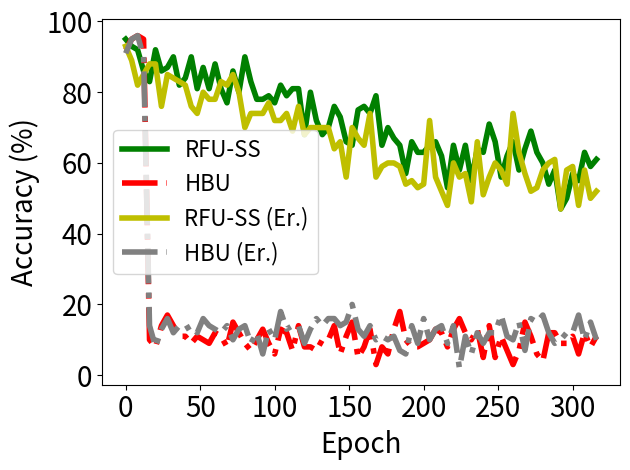

Recreate this plot in Python.


import numpy as np
import matplotlib.pyplot as plt

epsilon = 3
beta = 1 / epsilon




y_bfu_back_acc =[0.949999988079071, 0.9199999570846558, 0.9399999976158142, 0.9199999570846558, 0.8499999642372131, 0.9399999976158142, 0.8799999952316284, 0.8700000047683716, 0.7799999713897705, 0.8700000047683716, 0.8499999642372131, 0.7799999713897705, 0.8700000047683716, 0.8199999928474426, 0.8399999737739563, 0.7699999809265137, 0.8499999642372131, 0.9199999570846558, 0.8700000047683716, 0.8100000023841858, 0.699999988079071, 0.85999995470047, 0.7599999904632568, 0.8199999928474426, 0.7899999618530273, 0.8299999833106995, 0.8999999761581421, 0.8799999952316284, 0.7799999713897705, 0.7799999713897705, 0.8299999833106995, 0.8399999737739563, 0.7199999690055847, 0.8199999928474426, 0.8399999737739563, 0.7999999523162842, 0.85999995470047, 0.7999999523162842, 0.7199999690055847, 0.8399999737739563, 0.7699999809265137, 0.7999999523162842, 0.85999995470047, 0.7899999618530273, 0.7599999904632568, 0.8100000023841858, 0.7799999713897705, 0.8799999952316284, 0.8100000023841858, 0.7999999523162842, 0.7999999523162842, 0.7899999618530273, 0.7899999618530273, 0.8199999928474426, 0.7400000095367432, 0.7899999618530273, 0.7999999523162842, 0.7899999618530273, 0.8100000023841858, 0.7400000095367432, 0.8399999737739563, 0.7999999523162842, 0.7199999690055847, 0.75, 0.7999999523162842, 0.7799999713897705, 0.7599999904632568, 0.7799999713897705, 0.7599999904632568, 0.75, 0.8100000023841858, 0.6200000047683716, 0.7799999713897705, 0.7299999594688416, 0.7199999690055847, 0.7400000095367432, 0.7799999713897705, 0.6399999856948853, 0.8100000023841858, 0.7400000095367432, 0.699999988079071, 0.8399999737739563, 0.7699999809265137, 0.7599999904632568, 0.699999988079071, 0.8100000023841858, 0.7199999690055847, 0.75, 0.7400000095367432, 0.8399999737739563, 0.7599999904632568, 0.6899999976158142, 0.7799999713897705, 0.7299999594688416, 0.7899999618530273, 0.7199999690055847, 0.7099999785423279, 0.7799999713897705, 0.8199999928474426, 0.75, 0.7799999713897705, 0.7400000095367432, 0.7799999713897705, 0.7799999713897705, 0.5600000023841858, 0.7400000095367432, 0.8100000023841858, 0.7400000095367432, 0.7199999690055847, 0.7799999713897705, 0.7799999713897705, 0.75, 0.6899999976158142, 0.7599999904632568, 0.7899999618530273, 0.699999988079071, 0.7799999713897705, 0.7199999690055847, 0.7699999809265137, 0.7799999713897705, 0.6800000071525574, 0.7599999904632568, 0.8199999928474426, 0.7599999904632568, 0.7400000095367432, 0.8399999737739563, 0.7400000095367432, 0.7799999713897705, 0.7599999904632568, 0.7299999594688416, 0.7299999594688416, 0.7799999713897705, 0.75, 0.699999988079071, 0.7999999523162842, 0.6899999976158142, 0.7799999713897705, 0.6800000071525574, 0.7899999618530273, 0.7299999594688416, 0.6599999666213989, 0.6800000071525574, 0.7199999690055847, 0.7599999904632568, 0.7899999618530273, 0.6699999570846558, 0.6599999666213989, 0.7199999690055847, 0.7799999713897705, 0.6800000071525574, 0.699999988079071, 0.7299999594688416, 0.699999988079071, 0.7799999713897705, 0.6800000071525574, 0.6200000047683716, 0.7099999785423279, 0.7199999690055847, 0.6599999666213989, 0.6699999570846558, 0.7999999523162842, 0.699999988079071, 0.6599999666213989, 0.7099999785423279, 0.7599999904632568, 0.7099999785423279, 0.6699999570846558, 0.7400000095367432, 0.6299999952316284, 0.7299999594688416, 0.7199999690055847, 0.699999988079071, 0.6399999856948853, 0.699999988079071, 0.6399999856948853, 0.6599999666213989, 0.6399999856948853, 0.6699999570846558, 0.6399999856948853, 0.699999988079071, 0.6800000071525574, 0.6599999666213989, 0.6800000071525574, 0.6800000071525574, 0.6699999570846558, 0.7400000095367432, 0.6499999761581421, 0.699999988079071, 0.5999999642372131, 0.699999988079071, 0.6399999856948853, 0.6399999856948853, 0.6599999666213989, 0.5699999928474426, 0.5600000023841858, 0.6499999761581421, 0.6499999761581421, 0.6200000047683716, 0.699999988079071, 0.5999999642372131, 0.6200000047683716, 0.6899999976158142, 0.5999999642372131, 0.5199999809265137, 0.6499999761581421, 0.6599999666213989, 0.5399999618530273, 0.6699999570846558, 0.6100000143051147, 0.5799999833106995, 0.6200000047683716, 0.6399999856948853, 0.5799999833106995, 0.6100000143051147, 0.6699999570846558, 0.5199999809265137, 0.6100000143051147, 0.5799999833106995, 0.6200000047683716, 0.5899999737739563, 0.6200000047683716, 0.3999999761581421, 0.550000011920929, 0.7400000095367432, 0.5600000023841858, 0.6800000071525574, 0.5799999833106995, 0.5199999809265137, 0.6499999761581421, 0.6100000143051147, 0.5, 0.550000011920929, 0.5999999642372131, 0.5999999642372131, 0.6100000143051147, 0.550000011920929, 0.5799999833106995, 0.6399999856948853, 0.5, 0.5399999618530273, 0.6399999856948853, 0.6100000143051147, 0.5199999809265137, 0.5, 0.6200000047683716, 0.6599999666213989, 0.6299999952316284, 0.5999999642372131, 0.5, 0.6399999856948853, 0.6100000143051147, 0.5399999618530273, 0.6100000143051147, 0.6499999761581421, 0.6399999856948853, 0.6100000143051147, 0.6699999570846558, 0.5999999642372131, 0.6499999761581421, 0.6100000143051147, 0.5999999642372131, 0.6699999570846558, 0.6299999952316284, 0.5600000023841858, 0.7199999690055847, 0.5699999928474426, 0.5600000023841858, 0.6800000071525574, 0.6299999952316284, 0.6200000047683716, 0.5799999833106995, 0.6200000047683716, 0.699999988079071, 0.5999999642372131, 0.6599999666213989, 0.6800000071525574, 0.6699999570846558, 0.6100000143051147, 0.5799999833106995, 0.6899999976158142, 0.5999999642372131, 0.5, 0.6100000143051147, 0.7199999690055847, 0.4599999785423279, 0.5999999642372131, 0.6100000143051147, 0.6800000071525574, 0.699999988079071, 0.5899999737739563, 0.47999998927116394, 0.6699999570846558, 0.6599999666213989, 0.5600000023841858, 0.6699999570846558, 0.6599999666213989, 0.5, 0.5699999928474426, 0.6499999761581421, 0.5999999642372131, 0.6200000047683716, 0.6100000143051147, 0.6200000047683716, 0.6100000143051147, 0.6200000047683716, 0.5199999809265137, 0.5600000023841858, 0.6599999666213989, 0.6599999666213989, 0.6100000143051147, 0.6200000047683716, 0.5, 0.5799999833106995, 0.6599999666213989, 0.5399999618530273, 0.6200000047683716, 0.550000011920929, 0.5600000023841858, 0.5999999642372131, 0.5899999737739563, 0.6399999856948853, 0.5299999713897705, 0.6100000143051147, 0.7199999690055847, 0.5899999737739563, 0.5299999713897705, 0.5799999833106995, 0.5799999833106995, 0.5899999737739563, 0.5799999833106995, 0.5799999833106995, 0.6100000143051147, 0.4599999785423279, 0.6100000143051147, 0.5699999928474426, 0.6800000071525574, 0.6100000143051147, 0.550000011920929, 0.6200000047683716, 0.4599999785423279, 0.5999999642372131, 0.7199999690055847, 0.6499999761581421, 0.5699999928474426, 0.6200000047683716, 0.5600000023841858, 0.5999999642372131, 0.5999999642372131, 0.5799999833106995, 0.5899999737739563, 0.5799999833106995, 0.6200000047683716, 0.5600000023841858, 0.5600000023841858, 0.5399999618530273, 0.6299999952316284, 0.5399999618530273, 0.5600000023841858, 0.5799999833106995, 0.6599999666213989, 0.6200000047683716, 0.5999999642372131, 0.6200000047683716, 0.6100000143051147, 0.5899999737739563, 0.5, 0.5699999928474426, 0.5999999642372131, 0.6399999856948853, 0.550000011920929, 0.550000011920929, 0.6200000047683716, 0.5199999809265137, 0.5999999642372131, 0.5999999642372131, 0.5199999809265137, 0.5799999833106995, 0.5799999833106995, 0.550000011920929, 0.6299999952316284, 0.5399999618530273, 0.6200000047683716, 0.5600000023841858, 0.6399999856948853, 0.5600000023841858, 0.5600000023841858, 0.5, 0.5899999737739563, 0.4599999785423279, 0.5199999809265137, 0.5699999928474426, 0.47999998927116394, 0.5199999809265137, 0.5, 0.6100000143051147, 0.47999998927116394, 0.5799999833106995, 0.4899999797344208, 0.5399999618530273, 0.5099999904632568, 0.5199999809265137, 0.5999999642372131, 0.5099999904632568, 0.5399999618530273, 0.5399999618530273, 0.44999998807907104, 0.5299999713897705, 0.47999998927116394, 0.550000011920929, 0.4699999988079071, 0.5999999642372131, 0.4699999988079071, 0.5199999809265137, 0.4399999976158142, 0.550000011920929, 0.4599999785423279, 0.5199999809265137, 0.44999998807907104, 0.47999998927116394, 0.5600000023841858]


y_bfu_acc      = [0.9300000071525574, 0.9699999690055847, 0.9199999570846558, 0.9300000071525574, 0.9199999570846558, 0.9399999976158142, 0.949999988079071, 0.8499999642372131, 0.9099999666213989, 0.8999999761581421, 0.9099999666213989, 0.7999999523162842, 0.8899999856948853, 0.8799999952316284, 0.8199999928474426, 0.8999999761581421, 0.9300000071525574, 0.8100000023841858, 0.9599999785423279, 0.8999999761581421, 0.9099999666213989, 0.9099999666213989, 0.8700000047683716, 0.8700000047683716, 0.8399999737739563, 0.7999999523162842, 0.8799999952316284, 0.8499999642372131, 0.8299999833106995, 0.8999999761581421, 0.85999995470047, 0.8299999833106995, 0.9300000071525574, 0.8700000047683716, 0.9199999570846558, 0.8299999833106995, 0.8799999952316284, 0.8299999833106995, 0.7999999523162842, 0.8399999737739563, 0.85999995470047, 0.9199999570846558, 0.8700000047683716, 0.8299999833106995, 0.8100000023841858, 0.8499999642372131, 0.7799999713897705, 0.8299999833106995, 0.7599999904632568, 0.8499999642372131, 0.85999995470047, 0.8100000023841858, 0.9099999666213989, 0.85999995470047, 0.8299999833106995, 0.7899999618530273, 0.8399999737739563, 0.7999999523162842, 0.7899999618530273, 0.8399999737739563, 0.8100000023841858, 0.8299999833106995, 0.8100000023841858, 0.7899999618530273, 0.8899999856948853, 0.7999999523162842, 0.7599999904632568, 0.8499999642372131, 0.7400000095367432, 0.8299999833106995, 0.8100000023841858, 0.7699999809265137, 0.8899999856948853, 0.8700000047683716, 0.7699999809265137, 0.8499999642372131, 0.8399999737739563, 0.8899999856948853, 0.7599999904632568, 0.8199999928474426, 0.7999999523162842, 0.7299999594688416, 0.7699999809265137, 0.75, 0.8299999833106995, 0.7899999618530273, 0.7799999713897705, 0.8700000047683716, 0.8100000023841858, 0.7199999690055847, 0.7400000095367432, 0.7599999904632568, 0.7599999904632568, 0.8199999928474426, 0.7899999618530273, 0.7899999618530273, 0.7799999713897705, 0.7199999690055847, 0.7599999904632568, 0.75, 0.7899999618530273, 0.7899999618530273, 0.7899999618530273, 0.7899999618530273, 0.8199999928474426, 0.8399999737739563, 0.7199999690055847, 0.8199999928474426, 0.7599999904632568, 0.7699999809265137, 0.7799999713897705, 0.8399999737739563, 0.7999999523162842, 0.7199999690055847, 0.7899999618530273, 0.8199999928474426, 0.7899999618530273, 0.75, 0.7400000095367432, 0.7599999904632568, 0.7299999594688416, 0.7999999523162842, 0.7999999523162842, 0.8199999928474426, 0.7400000095367432, 0.7799999713897705, 0.7400000095367432, 0.8299999833106995, 0.7899999618530273, 0.8499999642372131, 0.7999999523162842, 0.8199999928474426, 0.8100000023841858, 0.7599999904632568, 0.75, 0.7999999523162842, 0.6699999570846558, 0.7699999809265137, 0.699999988079071, 0.7199999690055847, 0.7799999713897705, 0.7799999713897705, 0.75, 0.7899999618530273, 0.7400000095367432, 0.8199999928474426, 0.7299999594688416, 0.75, 0.7199999690055847, 0.75, 0.8299999833106995, 0.8100000023841858, 0.7699999809265137, 0.8100000023841858, 0.6899999976158142, 0.7899999618530273, 0.7799999713897705, 0.7599999904632568, 0.7999999523162842, 0.6699999570846558, 0.6800000071525574, 0.7299999594688416, 0.7400000095367432, 0.7599999904632568, 0.6699999570846558, 0.7400000095367432, 0.6699999570846558, 0.7400000095367432, 0.7099999785423279, 0.7400000095367432, 0.7599999904632568, 0.6599999666213989, 0.7899999618530273, 0.7199999690055847, 0.7999999523162842, 0.7199999690055847, 0.8399999737739563, 0.699999988079071, 0.6899999976158142, 0.6899999976158142, 0.7199999690055847, 0.7999999523162842, 0.6699999570846558, 0.6299999952316284, 0.7099999785423279, 0.7199999690055847, 0.7299999594688416, 0.6899999976158142, 0.6299999952316284, 0.75, 0.5899999737739563, 0.6200000047683716, 0.7099999785423279, 0.6299999952316284, 0.7199999690055847, 0.75, 0.699999988079071, 0.6299999952316284, 0.7099999785423279, 0.699999988079071, 0.6100000143051147, 0.6899999976158142, 0.6499999761581421, 0.6100000143051147, 0.6599999666213989, 0.6399999856948853, 0.6399999856948853, 0.6299999952316284, 0.6299999952316284, 0.7199999690055847, 0.6699999570846558, 0.6800000071525574, 0.6899999976158142, 0.6699999570846558, 0.5699999928474426, 0.6399999856948853, 0.7099999785423279, 0.6299999952316284, 0.6599999666213989, 0.5099999904632568, 0.5899999737739563, 0.6399999856948853, 0.5899999737739563, 0.550000011920929, 0.5199999809265137, 0.6599999666213989, 0.6200000047683716, 0.5999999642372131, 0.5899999737739563, 0.6499999761581421, 0.6399999856948853, 0.6800000071525574, 0.6499999761581421, 0.4599999785423279, 0.6399999856948853, 0.6100000143051147, 0.6100000143051147, 0.5600000023841858, 0.6100000143051147, 0.6800000071525574, 0.6399999856948853, 0.6599999666213989, 0.550000011920929, 0.5600000023841858, 0.6699999570846558, 0.7599999904632568, 0.5999999642372131, 0.75, 0.5999999642372131, 0.6499999761581421, 0.6299999952316284, 0.7099999785423279, 0.6599999666213989, 0.7799999713897705, 0.6800000071525574, 0.5899999737739563, 0.6399999856948853, 0.6899999976158142, 0.7099999785423279, 0.7099999785423279, 0.5799999833106995, 0.5899999737739563, 0.6200000047683716, 0.6800000071525574, 0.6800000071525574, 0.6499999761581421, 0.5699999928474426, 0.6100000143051147, 0.6100000143051147, 0.7099999785423279, 0.6499999761581421, 0.6399999856948853, 0.6599999666213989, 0.6100000143051147, 0.6499999761581421, 0.75, 0.6499999761581421, 0.6399999856948853, 0.5799999833106995, 0.6200000047683716, 0.6899999976158142, 0.6699999570846558, 0.6800000071525574, 0.5899999737739563, 0.6399999856948853, 0.6200000047683716, 0.75, 0.699999988079071, 0.6800000071525574, 0.6599999666213989, 0.6499999761581421, 0.699999988079071, 0.5799999833106995, 0.6699999570846558, 0.5299999713897705, 0.6200000047683716, 0.6200000047683716, 0.6399999856948853, 0.6499999761581421, 0.6299999952316284, 0.5600000023841858, 0.6699999570846558, 0.6200000047683716, 0.6599999666213989, 0.6599999666213989, 0.6100000143051147, 0.6100000143051147, 0.6399999856948853, 0.6899999976158142, 0.5999999642372131, 0.6100000143051147, 0.5399999618530273, 0.550000011920929, 0.7099999785423279, 0.6399999856948853, 0.6800000071525574, 0.5899999737739563, 0.6200000047683716, 0.5999999642372131, 0.5600000023841858, 0.6800000071525574, 0.6100000143051147, 0.550000011920929, 0.6299999952316284, 0.6299999952316284, 0.5999999642372131, 0.5999999642372131, 0.6100000143051147, 0.5600000023841858, 0.5199999809265137, 0.6699999570846558, 0.6299999952316284, 0.6800000071525574, 0.5600000023841858, 0.6699999570846558, 0.5799999833106995, 0.5999999642372131, 0.5600000023841858, 0.6100000143051147, 0.699999988079071, 0.550000011920929, 0.5699999928474426, 0.6100000143051147, 0.6899999976158142, 0.6699999570846558, 0.6499999761581421, 0.6100000143051147, 0.5699999928474426, 0.5299999713897705, 0.5999999642372131, 0.5899999737739563, 0.6499999761581421, 0.5899999737739563, 0.5600000023841858, 0.6299999952316284, 0.6299999952316284, 0.5699999928474426, 0.5699999928474426, 0.5999999642372131, 0.6299999952316284, 0.6100000143051147, 0.6499999761581421, 0.6399999856948853, 0.5899999737739563, 0.6599999666213989, 0.5600000023841858, 0.6200000047683716, 0.6299999952316284, 0.6800000071525574, 0.4899999797344208, 0.7099999785423279, 0.5999999642372131, 0.5399999618530273, 0.6299999952316284, 0.5799999833106995, 0.6100000143051147, 0.6100000143051147, 0.5799999833106995, 0.6100000143051147, 0.6299999952316284, 0.6699999570846558, 0.6200000047683716, 0.6100000143051147, 0.6899999976158142, 0.5600000023841858, 0.5600000023841858, 0.6699999570846558, 0.5999999642372131, 0.6299999952316284, 0.5299999713897705, 0.429999977350235, 0.5799999833106995, 0.5299999713897705, 0.4899999797344208, 0.550000011920929, 0.5600000023841858, 0.5699999928474426, 0.5999999642372131, 0.5299999713897705, 0.47999998927116394, 0.5199999809265137, 0.5600000023841858, 0.47999998927116394, 0.550000011920929, 0.47999998927116394, 0.5999999642372131, 0.5399999618530273, 0.5699999928474426, 0.6800000071525574, 0.6100000143051147, 0.44999998807907104, 0.7199999690055847, 0.5099999904632568, 0.5899999737739563, 0.5299999713897705, 0.5399999618530273, 0.38999998569488525, 0.44999998807907104, 0.5199999809265137, 0.5600000023841858]


y_vibu_back_acc= [1.0   , 1.0   , 1.0   , 1.0   , 1.0   , 0.9899, 0.9699, 0.9499, 0.9099999666213989, 0.8999999761581421, 0.87000000476837, 0.8700, 0.8599, 0.8100000023841858, 0.77999997138977, 0.75              , 0.7599999904632568, 0.699999988079071, 0.709999978542327, 0.5899999737739563, 0.5099999904632568, 0.569999992847442, 0.560000002384185, 0.47999998927116, 0.55000001192092, 0.5399999618530273, 0.5600000023841858, 0.4499999880790714, 0.3899999856948852, 0.3999999761581421, 0.2999999821186065, 0.1700000017881393, 0.2199999988079071, 0.1299999952316284, 0.04999999701976776, 0.04999999701976776]
y_vibu_acc     = [0.9899, 0.9899, 1.0   , 0.9899, 1.0   , 1.0   , 0.9799, 0.9699, 0.9799999594688416, 0.949999988079071 , 0.96999996900558, 0.9699, 0.9799, 0.9599999785423279, 0.98999994993209, 0.9599999785423279, 0.9199999570846558, 0.989999949932098, 0.979999959468841, 0.9799999594688416, 0.9899999499320984, 0.989999949932098, 0.969999969005584, 0.94999998807907, 0.96999996900558, 0.9599999785423279, 0.9599999785423279, 0.9899999499320984, 0.9099999666213989, 0.9399999976158142, 0.9399999976158142, 0.9399999976158142, 0.9300000071525574, 0.9399999976158142, 0.9399999976158142, 0.9399999976158142]
y_ss_back_acc  = [0.9300000071525574, 0.9099999666213989, 0.9199999570846558, 0.949999988079071, 0.8899999856948853, 0.85999995470047, 0.9199999570846558, 0.8299999833106995, 0.8199999928474426, 0.7699999809265137, 0.8899999856948853, 0.8799999952316284, 0.8499999642372131, 0.8100000023841858, 0.8399999737739563, 0.8399999737739563, 0.8799999952316284, 0.85999995470047, 0.7999999523162842, 0.8499999642372131, 0.8799999952316284, 0.8100000023841858, 0.8199999928474426, 0.8399999737739563, 0.7599999904632568, 0.8100000023841858, 0.8199999928474426, 0.7899999618530273, 0.8499999642372131, 0.8199999928474426, 0.7799999713897705, 0.8700000047683716, 0.8399999737739563, 0.85999995470047, 0.7999999523162842, 0.6800000071525574, 0.8299999833106995, 0.7799999713897705, 0.8199999928474426, 0.7699999809265137, 0.8199999928474426, 0.8199999928474426, 0.7599999904632568, 0.8399999737739563, 0.7599999904632568, 0.8199999928474426, 0.7699999809265137, 0.8199999928474426, 0.7400000095367432, 0.7999999523162842, 0.8399999737739563, 0.7699999809265137, 0.7999999523162842, 0.7599999904632568, 0.8399999737739563, 0.8100000023841858, 0.7799999713897705, 0.7999999523162842, 0.8299999833106995, 0.7400000095367432, 0.7799999713897705, 0.7400000095367432, 0.8399999737739563, 0.7099999785423279, 0.8299999833106995, 0.7599999904632568, 0.8199999928474426, 0.7699999809265137, 0.8199999928474426, 0.7799999713897705, 0.7299999594688416, 0.8199999928474426, 0.8499999642372131, 0.7699999809265137, 0.699999988079071, 0.8299999833106995, 0.7999999523162842, 0.7199999690055847, 0.7599999904632568, 0.8100000023841858, 0.699999988079071, 0.8399999737739563, 0.75, 0.8199999928474426, 0.7400000095367432, 0.7899999618530273, 0.7999999523162842, 0.8100000023841858, 0.7400000095367432, 0.7999999523162842, 0.7599999904632568, 0.7599999904632568, 0.7400000095367432, 0.75, 0.7299999594688416, 0.7199999690055847, 0.7699999809265137, 0.75, 0.699999988079071, 0.7899999618530273, 0.7199999690055847, 0.7400000095367432, 0.699999988079071, 0.8100000023841858, 0.7199999690055847, 0.7899999618530273, 0.7400000095367432, 0.7199999690055847, 0.7400000095367432, 0.7999999523162842, 0.699999988079071, 0.7999999523162842, 0.6899999976158142, 0.7599999904632568, 0.6699999570846558, 0.7299999594688416, 0.7599999904632568, 0.6899999976158142, 0.6899999976158142, 0.7599999904632568, 0.6800000071525574, 0.75, 0.7199999690055847, 0.7099999785423279, 0.699999988079071, 0.6599999666213989, 0.6499999761581421, 0.7199999690055847, 0.699999988079071, 0.7400000095367432, 0.7400000095367432, 0.6800000071525574, 0.699999988079071, 0.6899999976158142, 0.7400000095367432, 0.6599999666213989, 0.699999988079071, 0.7400000095367432, 0.6800000071525574, 0.6699999570846558, 0.6399999856948853, 0.75, 0.6200000047683716, 0.6599999666213989, 0.6599999666213989, 0.6699999570846558, 0.6200000047683716, 0.699999988079071, 0.5600000023841858, 0.6200000047683716, 0.6599999666213989, 0.6599999666213989, 0.699999988079071, 0.6299999952316284, 0.6200000047683716, 0.6800000071525574, 0.6699999570846558, 0.6800000071525574, 0.5399999618530273, 0.6899999976158142, 0.6499999761581421, 0.5600000023841858, 0.6200000047683716, 0.6899999976158142, 0.7400000095367432, 0.6699999570846558, 0.6899999976158142, 0.5600000023841858, 0.5600000023841858, 0.6200000047683716, 0.6599999666213989, 0.6399999856948853, 0.5899999737739563, 0.6599999666213989, 0.6399999856948853, 0.5199999809265137, 0.5999999642372131, 0.5999999642372131, 0.6100000143051147, 0.699999988079071, 0.5999999642372131, 0.6399999856948853, 0.5399999618530273, 0.5799999833106995, 0.5899999737739563, 0.5600000023841858, 0.5799999833106995, 0.6399999856948853, 0.5399999618530273, 0.5999999642372131, 0.5699999928474426, 0.5, 0.550000011920929, 0.5799999833106995, 0.5799999833106995, 0.5999999642372131, 0.5299999713897705, 0.5999999642372131, 0.5699999928474426, 0.6299999952316284, 0.5399999618530273, 0.5999999642372131, 0.4599999785423279, 0.699999988079071, 0.7199999690055847, 0.5, 0.47999998927116394, 0.5799999833106995, 0.5600000023841858, 0.5600000023841858, 0.5799999833106995, 0.6100000143051147, 0.5199999809265137, 0.4899999797344208, 0.5799999833106995, 0.5799999833106995, 0.47999998927116394, 0.5899999737739563, 0.4599999785423279, 0.4899999797344208, 0.5999999642372131, 0.5799999833106995, 0.5199999809265137, 0.5699999928474426, 0.5600000023841858, 0.5399999618530273, 0.5099999904632568, 0.7599999904632568, 0.5699999928474426, 0.5199999809265137, 0.5600000023841858, 0.5999999642372131, 0.4899999797344208, 0.5399999618530273, 0.41999998688697815, 0.6100000143051147, 0.6599999666213989, 0.5999999642372131, 0.5099999904632568, 0.5199999809265137, 0.5099999904632568, 0.5899999737739563, 0.6399999856948853, 0.6299999952316284, 0.5600000023841858, 0.6200000047683716, 0.550000011920929, 0.5199999809265137, 0.5999999642372131, 0.5699999928474426, 0.5399999618530273, 0.7799999713897705, 0.5799999833106995, 0.5899999737739563, 0.4599999785423279, 0.5299999713897705, 0.5399999618530273, 0.5600000023841858, 0.5899999737739563, 0.5399999618530273, 0.7400000095367432, 0.6699999570846558, 0.5299999713897705, 0.5199999809265137, 0.6299999952316284, 0.5199999809265137, 0.4599999785423279, 0.550000011920929, 0.5699999928474426, 0.6200000047683716, 0.5899999737739563, 0.6200000047683716, 0.5199999809265137, 0.5600000023841858, 0.5699999928474426, 0.5399999618530273, 0.5299999713897705, 0.5099999904632568, 0.6200000047683716, 0.4899999797344208, 0.5799999833106995, 0.47999998927116394, 0.5600000023841858, 0.4899999797344208, 0.5999999642372131, 0.6200000047683716, 0.4099999964237213, 0.5399999618530273, 0.6100000143051147, 0.429999977350235, 0.4599999785423279, 0.5199999809265137, 0.4699999988079071, 0.6599999666213989, 0.47999998927116394, 0.5099999904632568, 0.5799999833106995, 0.5600000023841858, 0.6200000047683716, 0.41999998688697815, 0.5899999737739563, 0.44999998807907104, 0.5399999618530273, 0.44999998807907104, 0.47999998927116394, 0.5799999833106995, 0.5299999713897705, 0.5099999904632568, 0.5799999833106995, 0.5699999928474426, 0.5, 0.5799999833106995, 0.5, 0.5799999833106995, 0.5999999642372131, 0.550000011920929, 0.5199999809265137, 0.47999998927116394, 0.550000011920929, 0.5199999809265137, 0.5, 0.5, 0.5399999618530273, 0.5199999809265137, 0.5099999904632568, 0.44999998807907104, 0.6399999856948853, 0.4699999988079071, 0.5099999904632568, 0.4399999976158142, 0.47999998927116394, 0.4899999797344208, 0.5, 0.550000011920929, 0.5, 0.4399999976158142, 0.44999998807907104, 0.550000011920929, 0.41999998688697815, 0.4599999785423279, 0.5, 0.5799999833106995, 0.5199999809265137, 0.5, 0.5600000023841858, 0.5, 0.5099999904632568, 0.5799999833106995, 0.5, 0.5699999928474426, 0.3999999761581421, 0.550000011920929, 0.4099999964237213, 0.47999998927116394, 0.4899999797344208, 0.5099999904632568, 0.5399999618530273, 0.41999998688697815, 0.5299999713897705, 0.47999998927116394, 0.5, 0.4099999964237213, 0.5600000023841858, 0.4599999785423279, 0.5600000023841858, 0.41999998688697815, 0.5399999618530273, 0.4699999988079071, 0.5799999833106995, 0.5099999904632568, 0.5199999809265137, 0.5199999809265137, 0.5199999809265137, 0.44999998807907104, 0.4399999976158142, 0.4899999797344208, 0.5600000023841858, 0.5600000023841858, 0.4699999988079071, 0.4399999976158142, 0.47999998927116394, 0.550000011920929, 0.429999977350235, 0.4599999785423279, 0.38999998569488525, 0.5199999809265137, 0.4599999785423279, 0.5, 0.4599999785423279, 0.35999998450279236, 0.429999977350235, 0.5, 0.4599999785423279, 0.429999977350235, 0.5099999904632568, 0.4599999785423279, 0.5, 0.5199999809265137, 0.5399999618530273, 0.4699999988079071, 0.41999998688697815, 0.5399999618530273, 0.4899999797344208, 0.38999998569488525, 0.5999999642372131, 0.5600000023841858, 0.429999977350235, 0.3999999761581421, 0.429999977350235, 0.429999977350235, 0.5399999618530273, 0.4699999988079071, 0.47999998927116394, 0.35999998450279236, 0.41999998688697815, 0.47999998927116394, 0.3999999761581421, 0.429999977350235, 0.5, 0.3999999761581421]


y_ss_acc       = [0.949999988079071, 0.9199999570846558, 0.8799999952316284, 0.9099999666213989, 0.9300000071525574, 0.8799999952316284, 0.949999988079071, 0.9099999666213989, 0.9199999570846558, 0.949999988079071, 0.8700000047683716, 0.8999999761581421, 0.85999995470047, 0.9399999976158142, 0.8799999952316284, 0.85999995470047, 0.8299999833106995, 0.8299999833106995, 0.8799999952316284, 0.9199999570846558, 0.9199999570846558, 0.8499999642372131, 0.8899999856948853, 0.8799999952316284, 0.85999995470047, 0.85999995470047, 0.8499999642372131, 0.8199999928474426, 0.8700000047683716, 0.8199999928474426, 0.8499999642372131, 0.9199999570846558, 0.8999999761581421, 0.85999995470047, 0.8700000047683716, 0.9199999570846558, 0.8199999928474426, 0.8899999856948853, 0.85999995470047, 0.8899999856948853, 0.8399999737739563, 0.8700000047683716, 0.8499999642372131, 0.8700000047683716, 0.8999999761581421, 0.7999999523162842, 0.7699999809265137, 0.7799999713897705, 0.8100000023841858, 0.7999999523162842, 0.85999995470047, 0.7400000095367432, 0.8700000047683716, 0.8399999737739563, 0.8100000023841858, 0.8399999737739563, 0.8100000023841858, 0.8100000023841858, 0.8299999833106995, 0.8700000047683716, 0.8799999952316284, 0.7999999523162842, 0.8899999856948853, 0.8399999737739563, 0.8100000023841858, 0.7999999523162842, 0.8799999952316284, 0.8299999833106995, 0.7699999809265137, 0.85999995470047, 0.8700000047683716, 0.8399999737739563, 0.85999995470047, 0.7999999523162842, 0.7899999618530273, 0.8199999928474426, 0.7999999523162842, 0.7799999713897705, 0.8999999761581421, 0.8399999737739563, 0.8999999761581421, 0.8299999833106995, 0.7199999690055847, 0.8700000047683716, 0.8299999833106995, 0.7599999904632568, 0.8700000047683716, 0.7799999713897705, 0.7799999713897705, 0.7599999904632568, 0.7799999713897705, 0.7899999618530273, 0.7799999713897705, 0.7999999523162842, 0.7899999618530273, 0.8499999642372131, 0.7899999618530273, 0.7400000095367432, 0.8100000023841858, 0.7999999523162842, 0.7699999809265137, 0.75, 0.7799999713897705, 0.7899999618530273, 0.8199999928474426, 0.75, 0.8299999833106995, 0.8199999928474426, 0.7899999618530273, 0.8100000023841858, 0.7699999809265137, 0.7599999904632568, 0.8100000023841858, 0.7099999785423279, 0.7799999713897705, 0.7999999523162842, 0.8100000023841858, 0.7799999713897705, 0.7799999713897705, 0.6499999761581421, 0.6800000071525574, 0.7299999594688416, 0.6899999976158142, 0.7599999904632568, 0.7999999523162842, 0.8100000023841858, 0.7099999785423279, 0.75, 0.7199999690055847, 0.8299999833106995, 0.6800000071525574, 0.6499999761581421, 0.6800000071525574, 0.7799999713897705, 0.8299999833106995, 0.7599999904632568, 0.699999988079071, 0.7599999904632568, 0.6499999761581421, 0.7299999594688416, 0.7599999904632568, 0.7400000095367432, 0.7699999809265137, 0.6299999952316284, 0.7299999594688416, 0.6899999976158142, 0.6599999666213989, 0.7400000095367432, 0.6599999666213989, 0.7299999594688416, 0.75, 0.7199999690055847, 0.6499999761581421, 0.6200000047683716, 0.7599999904632568, 0.6800000071525574, 0.75, 0.7400000095367432, 0.7199999690055847, 0.7699999809265137, 0.7599999904632568, 0.7099999785423279, 0.7699999809265137, 0.6800000071525574, 0.7400000095367432, 0.6800000071525574, 0.6499999761581421, 0.6699999570846558, 0.7899999618530273, 0.6100000143051147, 0.7999999523162842, 0.6599999666213989, 0.6499999761581421, 0.6399999856948853, 0.6399999856948853, 0.6200000047683716, 0.699999988079071, 0.699999988079071, 0.5799999833106995, 0.6800000071525574, 0.6699999570846558, 0.75, 0.5999999642372131, 0.6899999976158142, 0.6499999761581421, 0.7400000095367432, 0.6499999761581421, 0.6499999761581421, 0.5699999928474426, 0.6699999570846558, 0.6899999976158142, 0.6200000047683716, 0.6599999666213989, 0.6499999761581421, 0.5999999642372131, 0.6599999666213989, 0.6299999952316284, 0.6100000143051147, 0.6499999761581421, 0.6599999666213989, 0.6299999952316284, 0.6499999761581421, 0.6599999666213989, 0.5699999928474426, 0.6499999761581421, 0.6800000071525574, 0.6100000143051147, 0.5099999904632568, 0.6599999666213989, 0.6200000047683716, 0.6299999952316284, 0.5899999737739563, 0.6200000047683716, 0.5999999642372131, 0.6100000143051147, 0.6599999666213989, 0.5299999713897705, 0.6800000071525574, 0.6699999570846558, 0.5999999642372131, 0.6499999761581421, 0.5199999809265137, 0.6100000143051147, 0.5899999737739563, 0.5799999833106995, 0.6100000143051147, 0.6200000047683716, 0.5299999713897705, 0.6499999761581421, 0.6399999856948853, 0.550000011920929, 0.6499999761581421, 0.550000011920929, 0.5699999928474426, 0.5799999833106995, 0.6299999952316284, 0.6399999856948853, 0.5699999928474426, 0.7299999594688416, 0.6200000047683716, 0.6299999952316284, 0.6499999761581421, 0.5699999928474426, 0.6499999761581421, 0.7099999785423279, 0.5600000023841858, 0.7199999690055847, 0.6499999761581421, 0.6599999666213989, 0.6499999761581421, 0.6200000047683716, 0.6699999570846558, 0.5600000023841858, 0.5699999928474426, 0.6800000071525574, 0.6599999666213989, 0.6200000047683716, 0.6599999666213989, 0.7299999594688416, 0.5699999928474426, 0.6599999666213989, 0.6699999570846558, 0.6599999666213989, 0.6299999952316284, 0.5799999833106995, 0.6499999761581421, 0.5799999833106995, 0.7199999690055847, 0.6399999856948853, 0.5899999737739563, 0.6299999952316284, 0.6200000047683716, 0.6899999976158142, 0.6399999856948853, 0.6299999952316284, 0.6100000143051147, 0.6299999952316284, 0.6100000143051147, 0.5699999928474426, 0.550000011920929, 0.5999999642372131, 0.6399999856948853, 0.5999999642372131, 0.5899999737739563, 0.5399999618530273, 0.5399999618530273, 0.6299999952316284, 0.6100000143051147, 0.5799999833106995, 0.5799999833106995, 0.6899999976158142, 0.550000011920929, 0.4699999988079071, 0.6800000071525574, 0.6299999952316284, 0.5299999713897705, 0.5, 0.5199999809265137, 0.6200000047683716, 0.5600000023841858, 0.5699999928474426, 0.5899999737739563, 0.550000011920929, 0.4899999797344208, 0.550000011920929, 0.5, 0.5199999809265137, 0.5899999737739563, 0.6299999952316284, 0.429999977350235, 0.5999999642372131, 0.5, 0.5899999737739563, 0.6100000143051147, 0.6699999570846558, 0.5699999928474426, 0.6100000143051147, 0.5600000023841858, 0.699999988079071, 0.5399999618530273, 0.5799999833106995, 0.5600000023841858, 0.5600000023841858, 0.5999999642372131, 0.5299999713897705, 0.5899999737739563, 0.5199999809265137, 0.6499999761581421, 0.5799999833106995, 0.550000011920929, 0.5600000023841858, 0.47999998927116394, 0.5, 0.6200000047683716, 0.5799999833106995, 0.5899999737739563, 0.4699999988079071, 0.5899999737739563, 0.6100000143051147, 0.5299999713897705, 0.6200000047683716, 0.6100000143051147, 0.6299999952316284, 0.5799999833106995, 0.5299999713897705, 0.5999999642372131, 0.5799999833106995, 0.5699999928474426, 0.5299999713897705, 0.38999998569488525, 0.5899999737739563, 0.5199999809265137, 0.5699999928474426, 0.550000011920929, 0.5699999928474426, 0.5199999809265137, 0.5199999809265137, 0.5099999904632568, 0.5199999809265137, 0.4699999988079071, 0.5899999737739563, 0.5, 0.5999999642372131, 0.5, 0.6200000047683716, 0.5699999928474426, 0.5799999833106995, 0.6899999976158142, 0.6200000047683716, 0.5399999618530273, 0.5399999618530273, 0.5600000023841858, 0.5699999928474426, 0.47999998927116394, 0.5899999737739563, 0.550000011920929, 0.5199999809265137, 0.5699999928474426, 0.6399999856948853, 0.4899999797344208, 0.5799999833106995, 0.6299999952316284, 0.6499999761581421, 0.6399999856948853, 0.6100000143051147, 0.6599999666213989, 0.5999999642372131, 0.5899999737739563, 0.550000011920929, 0.4599999785423279, 0.5699999928474426, 0.6399999856948853, 0.5399999618530273, 0.699999988079071, 0.5799999833106995, 0.5399999618530273, 0.5199999809265137, 0.550000011920929, 0.4899999797344208, 0.6299999952316284, 0.5600000023841858, 0.6699999570846558, 0.5600000023841858, 0.4899999797344208, 0.5999999642372131, 0.5, 0.5, 0.4899999797344208, 0.5799999833106995, 0.5199999809265137, 0.5699999928474426, 0.5299999713897705, 0.5399999618530273, 0.5, 0.4599999785423279, 0.5199999809265137, 0.5699999928474426, 0.5099999904632568, 0.5899999737739563, 0.4699999988079071]


y_hfu_back_acc = [0.9099999666213989, 0.949999988079071, 0.9199999570846558, 0.9699999690055847, 0.949999988079071, 0.9399999976158142, 0.9399999976158142, 0.8899999856948853, 0.9599999785423279, 0.9300000071525574, 0.949999988079071, 0.8399999737739563, 0.8999999761581421, 0.09999999403953552, 0.11999999731779099, 0.09999999403953552, 0.14000000059604645, 0.14000000059604645, 0.14999999105930328, 0.11999999731779099, 0.07999999821186066, 0.12999999523162842, 0.10999999940395355, 0.14000000059604645, 0.12999999523162842, 0.11999999731779099, 0.11999999731779099, 0.08999999612569809, 0.1599999964237213, 0.11999999731779099, 0.08999999612569809, 0.1599999964237213, 0.11999999731779099, 0.09999999403953552, 0.11999999731779099, 0.17999999225139618, 0.14000000059604645, 0.12999999523162842, 0.07999999821186066, 0.12999999523162842, 0.12999999523162842, 0.09999999403953552, 0.07999999821186066, 0.1599999964237213, 0.14000000059604645, 0.12999999523162842, 0.11999999731779099, 0.11999999731779099, 0.11999999731779099, 0.11999999731779099, 0.14000000059604645, 0.08999999612569809, 0.1599999964237213, 0.11999999731779099, 0.09999999403953552, 0.14000000059604645, 0.14000000059604645, 0.10999999940395355, 0.11999999731779099, 0.1599999964237213, 0.12999999523162842, 0.12999999523162842, 0.09999999403953552, 0.11999999731779099, 0.11999999731779099, 0.14000000059604645, 0.14000000059604645, 0.09999999403953552, 0.14000000059604645, 0.10999999940395355, 0.14999999105930328, 0.09999999403953552, 0.09999999403953552, 0.10999999940395355, 0.19999998807907104, 0.09999999403953552, 0.12999999523162842, 0.1599999964237213, 0.17000000178813934, 0.07000000029802322, 0.14000000059604645, 0.09999999403953552, 0.10999999940395355, 0.19999998807907104, 0.08999999612569809, 0.14000000059604645, 0.1599999964237213, 0.11999999731779099, 0.11999999731779099, 0.14000000059604645, 0.14000000059604645, 0.14000000059604645, 0.05999999865889549, 0.12999999523162842, 0.12999999523162842, 0.09999999403953552, 0.12999999523162842, 0.10999999940395355, 0.14000000059604645, 0.12999999523162842, 0.09999999403953552, 0.1599999964237213, 0.11999999731779099, 0.09999999403953552, 0.17999999225139618, 0.07999999821186066, 0.12999999523162842, 0.19999998807907104, 0.12999999523162842, 0.11999999731779099, 0.11999999731779099, 0.09999999403953552, 0.14000000059604645, 0.14000000059604645, 0.1599999964237213, 0.07999999821186066, 0.14000000059604645, 0.12999999523162842, 0.09999999403953552, 0.1599999964237213, 0.08999999612569809, 0.11999999731779099, 0.19999998807907104, 0.14000000059604645, 0.12999999523162842, 0.07999999821186066, 0.14999999105930328, 0.07999999821186066, 0.1599999964237213, 0.11999999731779099, 0.10999999940395355, 0.1599999964237213, 0.14000000059604645, 0.10999999940395355, 0.11999999731779099, 0.10999999940395355, 0.1599999964237213, 0.07999999821186066, 0.10999999940395355, 0.11999999731779099, 0.1599999964237213, 0.14000000059604645, 0.14999999105930328, 0.03999999910593033, 0.14000000059604645, 0.10999999940395355, 0.11999999731779099, 0.11999999731779099, 0.14999999105930328, 0.07999999821186066, 0.11999999731779099, 0.08999999612569809, 0.19999998807907104, 0.1599999964237213, 0.12999999523162842, 0.03999999910593033, 0.12999999523162842, 0.07999999821186066, 0.19999998807907104, 0.14999999105930328, 0.10999999940395355, 0.09999999403953552, 0.09999999403953552, 0.14000000059604645, 0.14000000059604645, 0.14999999105930328, 0.10999999940395355, 0.09999999403953552, 0.09999999403953552, 0.1599999964237213, 0.09999999403953552, 0.12999999523162842, 0.10999999940395355, 0.14000000059604645, 0.09999999403953552, 0.1599999964237213, 0.09999999403953552, 0.14000000059604645, 0.12999999523162842, 0.07999999821186066, 0.10999999940395355, 0.12999999523162842, 0.14000000059604645, 0.17000000178813934, 0.07000000029802322, 0.14000000059604645, 0.12999999523162842, 0.14999999105930328, 0.05999999865889549, 0.10999999940395355, 0.1599999964237213, 0.07999999821186066, 0.14000000059604645, 0.11999999731779099, 0.09999999403953552, 0.1599999964237213, 0.08999999612569809, 0.11999999731779099, 0.10999999940395355, 0.11999999731779099, 0.1599999964237213, 0.12999999523162842, 0.11999999731779099, 0.11999999731779099, 0.09999999403953552, 0.14999999105930328, 0.11999999731779099, 0.10999999940395355, 0.12999999523162842, 0.14000000059604645, 0.10999999940395355, 0.12999999523162842, 0.14000000059604645, 0.17000000178813934, 0.07999999821186066, 0.11999999731779099, 0.08999999612569809, 0.14000000059604645, 0.1599999964237213, 0.10999999940395355, 0.14000000059604645, 0.11999999731779099, 0.17000000178813934, 0.12999999523162842, 0.019999999552965164, 0.09999999403953552, 0.1599999964237213, 0.09999999403953552, 0.10999999940395355, 0.1599999964237213, 0.07999999821186066, 0.1599999964237213, 0.05999999865889549, 0.17999999225139618, 0.14999999105930328, 0.09999999403953552, 0.11999999731779099, 0.11999999731779099, 0.14000000059604645, 0.09999999403953552, 0.08999999612569809, 0.11999999731779099, 0.19999998807907104, 0.09999999403953552, 0.11999999731779099, 0.17999999225139618, 0.14999999105930328, 0.09999999403953552, 0.11999999731779099, 0.08999999612569809, 0.14000000059604645, 0.1599999964237213, 0.17000000178813934, 0.09999999403953552, 0.07999999821186066, 0.14999999105930328, 0.10999999940395355, 0.09999999403953552, 0.14000000059604645, 0.11999999731779099, 0.09999999403953552, 0.08999999612569809, 0.1599999964237213, 0.11999999731779099, 0.14999999105930328, 0.11999999731779099, 0.07999999821186066, 0.1899999976158142, 0.07000000029802322, 0.09999999403953552, 0.09999999403953552, 0.12999999523162842, 0.1599999964237213, 0.11999999731779099, 0.14999999105930328, 0.07999999821186066, 0.14999999105930328, 0.09999999403953552, 0.11999999731779099, 0.08999999612569809, 0.17000000178813934, 0.09999999403953552, 0.09999999403953552, 0.14999999105930328, 0.11999999731779099, 0.1599999964237213, 0.09999999403953552, 0.09999999403953552, 0.08999999612569809, 0.14999999105930328, 0.14000000059604645, 0.14000000059604645, 0.09999999403953552, 0.14000000059604645, 0.1599999964237213, 0.08999999612569809, 0.11999999731779099, 0.14999999105930328, 0.14000000059604645, 0.03999999910593033, 0.11999999731779099, 0.14000000059604645, 0.09999999403953552, 0.07000000029802322, 0.17000000178813934, 0.14000000059604645, 0.14000000059604645, 0.11999999731779099, 0.09999999403953552, 0.12999999523162842, 0.11999999731779099, 0.11999999731779099, 0.14999999105930328, 0.11999999731779099, 0.07999999821186066, 0.1599999964237213, 0.09999999403953552, 0.09999999403953552, 0.11999999731779099, 0.11999999731779099, 0.14000000059604645, 0.12999999523162842, 0.12999999523162842, 0.09999999403953552, 0.12999999523162842, 0.14000000059604645, 0.07999999821186066, 0.1599999964237213, 0.10999999940395355, 0.07999999821186066, 0.12999999523162842, 0.11999999731779099, 0.11999999731779099, 0.08999999612569809, 0.1599999964237213, 0.11999999731779099, 0.07000000029802322, 0.1599999964237213, 0.1599999964237213, 0.14999999105930328, 0.10999999940395355, 0.09999999403953552, 0.10999999940395355, 0.14999999105930328, 0.09999999403953552, 0.11999999731779099, 0.12999999523162842, 0.11999999731779099, 0.10999999940395355, 0.12999999523162842, 0.14000000059604645, 0.09999999403953552, 0.12999999523162842, 0.1599999964237213, 0.10999999940395355, 0.12999999523162842, 0.14000000059604645, 0.10999999940395355, 0.12999999523162842, 0.14000000059604645, 0.11999999731779099, 0.17000000178813934, 0.03999999910593033, 0.11999999731779099, 0.11999999731779099, 0.14000000059604645, 0.1599999964237213, 0.10999999940395355, 0.07999999821186066, 0.07000000029802322, 0.19999998807907104, 0.07999999821186066, 0.11999999731779099, 0.14000000059604645, 0.09999999403953552, 0.09999999403953552, 0.12999999523162842, 0.1599999964237213, 0.12999999523162842, 0.07999999821186066, 0.19999998807907104, 0.14000000059604645, 0.11999999731779099, 0.09999999403953552, 0.12999999523162842, 0.12999999523162842, 0.09999999403953552, 0.11999999731779099, 0.12999999523162842, 0.11999999731779099, 0.11999999731779099, 0.12999999523162842, 0.11999999731779099, 0.11999999731779099, 0.14000000059604645, 0.09999999403953552, 0.12999999523162842, 0.11999999731779099, 0.11999999731779099, 0.10999999940395355, 0.14000000059604645, 0.11999999731779099, 0.14000000059604645, 0.12999999523162842, 0.07999999821186066, 0.1599999964237213, 0.12999999523162842, 0.03999999910593033, 0.07999999821186066, 0.14999999105930328, 0.1599999964237213, 0.12999999523162842, 0.10999999940395355, 0.14000000059604645, 0.14999999105930328, 0.10999999940395355, 0.09999999403953552, 0.14999999105930328, 0.10999999940395355, 0.09999999403953552]


y_hfu_acc      = [0.9199999570846558, 0.9599999785423279, 0.9899999499320984, 0.949999988079071, 0.949999988079071, 0.9199999570846558, 0.9899999499320984, 0.9799999594688416, 0.9599999785423279, 0.9300000071525574, 0.9799999594688416, 0.9599999785423279, 0.949999988079071, 0.10999999940395355, 0.07000000029802322, 0.07000000029802322, 0.09999999403953552, 0.07000000029802322, 0.14999999105930328, 0.07999999821186066, 0.07999999821186066, 0.10999999940395355, 0.09999999403953552, 0.08999999612569809, 0.14000000059604645, 0.12999999523162842, 0.07000000029802322, 0.12999999523162842, 0.17000000178813934, 0.029999999329447746, 0.08999999612569809, 0.07999999821186066, 0.14000000059604645, 0.07000000029802322, 0.08999999612569809, 0.10999999940395355, 0.10999999940395355, 0.07999999821186066, 0.10999999940395355, 0.08999999612569809, 0.10999999940395355, 0.17999999225139618, 0.14000000059604645, 0.09999999403953552, 0.08999999612569809, 0.07000000029802322, 0.09999999403953552, 0.08999999612569809, 0.10999999940395355, 0.07000000029802322, 0.03999999910593033, 0.10999999940395355, 0.09999999403953552, 0.11999999731779099, 0.14000000059604645, 0.08999999612569809, 0.08999999612569809, 0.09999999403953552, 0.12999999523162842, 0.07000000029802322, 0.11999999731779099, 0.10999999940395355, 0.11999999731779099, 0.14000000059604645, 0.10999999940395355, 0.10999999940395355, 0.08999999612569809, 0.12999999523162842, 0.07999999821186066, 0.05999999865889549, 0.05999999865889549, 0.05999999865889549, 0.14999999105930328, 0.08999999612569809, 0.12999999523162842, 0.10999999940395355, 0.11999999731779099, 0.07000000029802322, 0.07999999821186066, 0.09999999403953552, 0.08999999612569809, 0.11999999731779099, 0.10999999940395355, 0.07000000029802322, 0.07000000029802322, 0.07999999821186066, 0.09999999403953552, 0.08999999612569809, 0.09999999403953552, 0.05999999865889549, 0.12999999523162842, 0.11999999731779099, 0.12999999523162842, 0.11999999731779099, 0.1599999964237213, 0.11999999731779099, 0.08999999612569809, 0.07000000029802322, 0.07999999821186066, 0.07000000029802322, 0.05999999865889549, 0.12999999523162842, 0.07000000029802322, 0.12999999523162842, 0.12999999523162842, 0.08999999612569809, 0.12999999523162842, 0.12999999523162842, 0.11999999731779099, 0.04999999701976776, 0.12999999523162842, 0.11999999731779099, 0.07000000029802322, 0.04999999701976776, 0.10999999940395355, 0.12999999523162842, 0.14000000059604645, 0.08999999612569809, 0.10999999940395355, 0.07000000029802322, 0.07999999821186066, 0.05999999865889549, 0.08999999612569809, 0.10999999940395355, 0.07999999821186066, 0.07999999821186066, 0.07999999821186066, 0.12999999523162842, 0.07000000029802322, 0.11999999731779099, 0.14999999105930328, 0.07999999821186066, 0.09999999403953552, 0.10999999940395355, 0.08999999612569809, 0.10999999940395355, 0.09999999403953552, 0.09999999403953552, 0.07999999821186066, 0.03999999910593033, 0.14000000059604645, 0.04999999701976776, 0.07000000029802322, 0.08999999612569809, 0.05999999865889549, 0.05999999865889549, 0.12999999523162842, 0.08999999612569809, 0.10999999940395355, 0.14999999105930328, 0.09999999403953552, 0.09999999403953552, 0.14999999105930328, 0.08999999612569809, 0.12999999523162842, 0.11999999731779099, 0.04999999701976776, 0.03999999910593033, 0.1599999964237213, 0.11999999731779099, 0.07999999821186066, 0.12999999523162842, 0.05999999865889549, 0.10999999940395355, 0.12999999523162842, 0.03999999910593033, 0.09999999403953552, 0.11999999731779099, 0.029999999329447746, 0.08999999612569809, 0.07999999821186066, 0.09999999403953552, 0.07999999821186066, 0.12999999523162842, 0.07000000029802322, 0.10999999940395355, 0.05999999865889549, 0.14999999105930328, 0.07999999821186066, 0.07999999821186066, 0.12999999523162842, 0.05999999865889549, 0.12999999523162842, 0.07999999821186066, 0.17999999225139618, 0.10999999940395355, 0.11999999731779099, 0.07000000029802322, 0.09999999403953552, 0.14000000059604645, 0.09999999403953552, 0.04999999701976776, 0.07999999821186066, 0.07000000029802322, 0.1599999964237213, 0.08999999612569809, 0.07999999821186066, 0.08999999612569809, 0.04999999701976776, 0.08999999612569809, 0.08999999612569809, 0.14000000059604645, 0.03999999910593033, 0.07999999821186066, 0.09999999403953552, 0.1599999964237213, 0.10999999940395355, 0.07999999821186066, 0.12999999523162842, 0.07000000029802322, 0.1599999964237213, 0.14000000059604645, 0.11999999731779099, 0.05999999865889549, 0.07999999821186066, 0.04999999701976776, 0.07999999821186066, 0.11999999731779099, 0.11999999731779099, 0.07999999821186066, 0.12999999523162842, 0.14000000059604645, 0.14000000059604645, 0.12999999523162842, 0.1599999964237213, 0.12999999523162842, 0.10999999940395355, 0.11999999731779099, 0.11999999731779099, 0.10999999940395355, 0.07999999821186066, 0.05999999865889549, 0.09999999403953552, 0.09999999403953552, 0.07999999821186066, 0.07000000029802322, 0.12999999523162842, 0.08999999612569809, 0.08999999612569809, 0.14000000059604645, 0.04999999701976776, 0.10999999940395355, 0.09999999403953552, 0.07999999821186066, 0.14000000059604645, 0.11999999731779099, 0.10999999940395355, 0.09999999403953552, 0.04999999701976776, 0.08999999612569809, 0.07000000029802322, 0.05999999865889549, 0.10999999940395355, 0.08999999612569809, 0.07000000029802322, 0.09999999403953552, 0.07000000029802322, 0.12999999523162842, 0.05999999865889549, 0.07000000029802322, 0.029999999329447746, 0.09999999403953552, 0.04999999701976776, 0.08999999612569809, 0.07000000029802322, 0.05999999865889549, 0.08999999612569809, 0.07000000029802322, 0.14999999105930328, 0.12999999523162842, 0.1599999964237213, 0.14000000059604645, 0.10999999940395355, 0.11999999731779099, 0.07000000029802322, 0.11999999731779099, 0.05999999865889549, 0.10999999940395355, 0.07999999821186066, 0.08999999612569809, 0.03999999910593033, 0.10999999940395355, 0.07000000029802322, 0.1599999964237213, 0.11999999731779099, 0.07999999821186066, 0.10999999940395355, 0.05999999865889549, 0.11999999731779099, 0.07999999821186066, 0.07000000029802322, 0.10999999940395355, 0.08999999612569809, 0.12999999523162842, 0.03999999910593033, 0.09999999403953552, 0.08999999612569809, 0.14000000059604645, 0.14000000059604645, 0.09999999403953552, 0.10999999940395355, 0.04999999701976776, 0.12999999523162842, 0.14000000059604645, 0.05999999865889549, 0.11999999731779099, 0.09999999403953552, 0.1599999964237213, 0.11999999731779099, 0.07999999821186066, 0.07999999821186066, 0.12999999523162842, 0.07999999821186066, 0.10999999940395355, 0.12999999523162842, 0.08999999612569809, 0.10999999940395355, 0.07999999821186066, 0.07999999821186066, 0.07999999821186066, 0.11999999731779099, 0.04999999701976776, 0.09999999403953552, 0.1899999976158142, 0.14000000059604645, 0.12999999523162842, 0.10999999940395355, 0.05999999865889549, 0.14999999105930328, 0.10999999940395355, 0.08999999612569809, 0.11999999731779099, 0.17000000178813934, 0.1599999964237213, 0.09999999403953552, 0.17999999225139618, 0.07999999821186066, 0.04999999701976776, 0.07999999821186066, 0.10999999940395355, 0.1599999964237213, 0.12999999523162842, 0.12999999523162842, 0.11999999731779099, 0.09999999403953552, 0.07000000029802322, 0.08999999612569809, 0.08999999612569809, 0.09999999403953552, 0.08999999612569809, 0.08999999612569809, 0.09999999403953552, 0.14999999105930328, 0.10999999940395355, 0.11999999731779099, 0.10999999940395355, 0.10999999940395355, 0.12999999523162842, 0.10999999940395355, 0.08999999612569809, 0.08999999612569809, 0.07999999821186066, 0.08999999612569809, 0.09999999403953552, 0.09999999403953552, 0.09999999403953552, 0.07000000029802322, 0.12999999523162842, 0.09999999403953552, 0.12999999523162842, 0.07999999821186066, 0.07999999821186066, 0.10999999940395355, 0.09999999403953552, 0.08999999612569809, 0.08999999612569809, 0.07999999821186066, 0.10999999940395355, 0.05999999865889549, 0.08999999612569809, 0.10999999940395355, 0.09999999403953552, 0.07000000029802322, 0.14000000059604645, 0.07000000029802322, 0.11999999731779099, 0.08999999612569809, 0.04999999701976776, 0.14999999105930328, 0.17999999225139618, 0.07000000029802322, 0.07000000029802322, 0.09999999403953552, 0.03999999910593033, 0.09999999403953552, 0.05999999865889549, 0.07000000029802322, 0.07999999821186066, 0.14000000059604645, 0.07999999821186066, 0.03999999910593033, 0.09999999403953552, 0.12999999523162842, 0.12999999523162842, 0.07000000029802322, 0.07999999821186066, 0.08999999612569809, 0.10999999940395355, 0.07000000029802322, 0.08999999612569809, 0.07999999821186066, 0.07999999821186066, 0.08999999612569809, 0.10999999940395355, 0.08999999612569809, 0.11999999731779099, 0.11999999731779099, 0.08999999612569809, 0.07000000029802322, 0.12999999523162842]


x=[]
y_unl_s = []
y_unl_self_s =[]
y_nips_rkl_s =[]
y_hessian_30_s =[]

y_vbu_acc_list = []
y_vibu_ss_acc_list =[]
y_hbu_acc_list = []

y_vbu_b_acc_list = []
y_vibu_ss_b_acc_list =[]
y_hbu_b_acc_list = []

t_i=4
for i in range(80):
    # print(np.random.laplace(0, 1)/10+0.2)
    x.append(i*t_i)
    #y_fkl[i] = y_fkl[i*2]*100
    y_vbu_acc_list.append(y_bfu_acc[i*t_i]*100)
    y_vibu_ss_acc_list.append(y_ss_acc[i*t_i]*100)
    y_hbu_acc_list.append(y_hfu_acc[i*t_i]*100)

    y_vbu_b_acc_list.append(y_bfu_back_acc[i*t_i]*100)
    y_vibu_ss_b_acc_list.append(y_ss_back_acc[i*t_i]*100)
    y_hbu_b_acc_list.append(y_hfu_back_acc[i*t_i]*100)


plt.figure()
#plt.plot(x, y_vbu_acc_list, color='orange', linestyle='--',   label='BFU',linewidth=4,  markersize=10)
plt.plot(x, y_vibu_ss_acc_list, color='g', linestyle='-',  label='RFU-SS',linewidth=4, markersize=10)
# #plt.plot(x, y_fkl, color='g',  marker='+',  label='VRFL')
plt.plot(x, y_hbu_acc_list, color='r',  linestyle='-.',  label='HBU',linewidth=4, markersize=10)

#plt.plot(x, y_vbu_b_acc_list, color='b', linestyle='--',   label='BFU (Er.)',linewidth=4,  markersize=10)
plt.plot(x, y_vibu_ss_b_acc_list, color='y', linestyle='-',  label='RFU-SS (Er.)',linewidth=4, markersize=10)
# #plt.plot(x, y_fkl, color='g',  marker='+',  label='VRFL')
plt.plot(x, y_hbu_b_acc_list, color='grey',  linestyle='-.',  label='HBU (Er.)',linewidth=4, markersize=10)


#plt.plot(x, y_vbu_acc_list, color='orange', linestyle='--',  marker='x',  label='BFU',linewidth=4,  markersize=10)
#plt.plot(x, y_vibu_ss_acc_list, color='g',  marker='*',  label='BFU-SS',linewidth=4, markersize=10)
# #plt.plot(x, y_fkl, color='g',  marker='+',  label='VRFL')
#plt.plot(x, y_hbu_acc_list, color='r',  marker='p',  label='HBU',linewidth=4, markersize=10)

# plt.plot(x, unl_fr, color='blue', marker='^', label='Retrain',linewidth=4, markersize=10)
# plt.plot(x, unl_br, color='orange',  marker='x',  label='BFU',linewidth=4,  markersize=10)
# plt.plot(x, unl_self_r, color='g',  marker='*',  label='BFU-SS',linewidth=4, markersize=10)
# plt.plot(x, unl_hess_r, color='r',  marker='p',  label='HFU',linewidth=4, markersize=10)

# plt.plot(x, y_unl_s, color='b', marker='^', label='Normal Bayessian Fed Unlearning',linewidth=3, markersize=8)
# plt.plot(x, y_unl_self_s, color='r',  marker='x',  label='Self-sharing Fed Unlearning',linewidth=3, markersize=8)
# #plt.plot(x, y_fkl, color='g',  marker='+',  label='VRFL')
# plt.plot(x, y_hessian_30_s, color='y',  marker='*',  label='Unlearning INFOCOM22',linewidth=3, markersize=8)


# plt.grid()
leg = plt.legend(fancybox=True, shadow=True)
plt.xlabel('Epoch' ,fontsize=20)
plt.ylabel('Accuracy (%)' ,fontsize=20)
my_y_ticks = np.arange(0 ,105,20)
plt.yticks(my_y_ticks,fontsize=20)
my_x_ticks = np.arange(0, 301, 50)
plt.xticks(my_x_ticks,fontsize=20)
# plt.title('CIFAR10 IID')
plt.legend(loc='best',fontsize=16)
plt.tight_layout()
#plt.title("Fashion MNIST")
plt.rcParams['figure.figsize'] = (2.0, 1)
plt.rcParams['image.interpolation'] = 'nearest'
plt.rcParams['figure.subplot.left'] = 0.11
plt.rcParams['figure.subplot.bottom'] = 0.08
plt.rcParams['figure.subplot.right'] = 0.977
plt.rcParams['figure.subplot.top'] = 0.969
plt.savefig('cifar_forgetting_recover.png', dpi=200)
plt.show()
